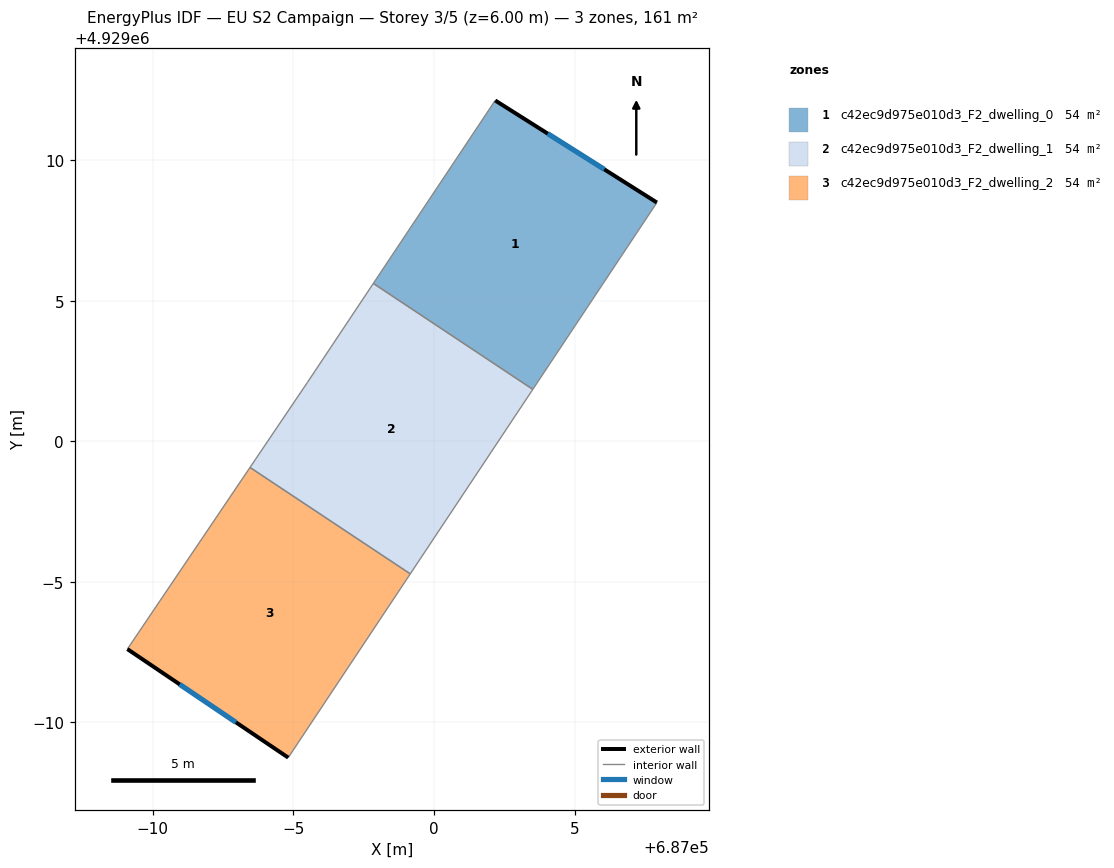
=== STOREY PLAN SPEC (per zone: floor XY polygon, exterior-wall plan segments, windows/doors) ===
zone 1: c42ec9d975e010d3_F2_dwelling_0  (53.7 m²)
  floor: (687003.52, 4929001.85) (687007.93, 4929008.49) (687002.18, 4929012.12) (686997.84, 4929005.61)
  exterior wall: (687002.18, 4929012.12) – (687007.93, 4929008.49)  [6.8 m]
    window: (687004.05, 4929010.94) – (687006.06, 4929009.67)  [2.5 m²]
  interior walls: 3
zone 2: c42ec9d975e010d3_F2_dwelling_1  (53.7 m²)
  floor: (686999.16, 4928995.28) (687003.52, 4929001.85) (686997.84, 4929005.61) (686995.50, 4929002.09) (686993.46, 4928999.07)
  interior walls: 5
zone 3: c42ec9d975e010d3_F2_dwelling_2  (53.7 m²)
  floor: (686994.82, 4928988.75) (686999.16, 4928995.28) (686993.46, 4928999.07) (686989.10, 4928992.61)
  exterior wall: (686994.82, 4928988.75) – (686989.10, 4928992.61)  [6.9 m]
    window: (686992.96, 4928990.01) – (686990.96, 4928991.35)  [2.5 m²]
  interior walls: 3

=== DERIVED (storey summary) ===
Building: EU S2 Campaign
Storey: 3 of 5  (floor level z = 6.00 m)
Storey gross floor area: 161.2 m²
Zones on this storey: 3
  - c42ec9d975e010d3_F2_dwelling_0: floor 53.7 m²; exterior wall 6.8 m (20.4 m²); 1 window(s) 2.5 m²; WWR 12.2%
  - c42ec9d975e010d3_F2_dwelling_1: floor 53.7 m²
  - c42ec9d975e010d3_F2_dwelling_2: floor 53.7 m²; exterior wall 6.9 m (20.7 m²); 1 window(s) 2.5 m²; WWR 12.2%
Zone adjacency (shared interzone walls):
  - c42ec9d975e010d3_F2_dwelling_0 ↔ c42ec9d975e010d3_F2_dwelling_1
  - c42ec9d975e010d3_F2_dwelling_1 ↔ c42ec9d975e010d3_F2_dwelling_2